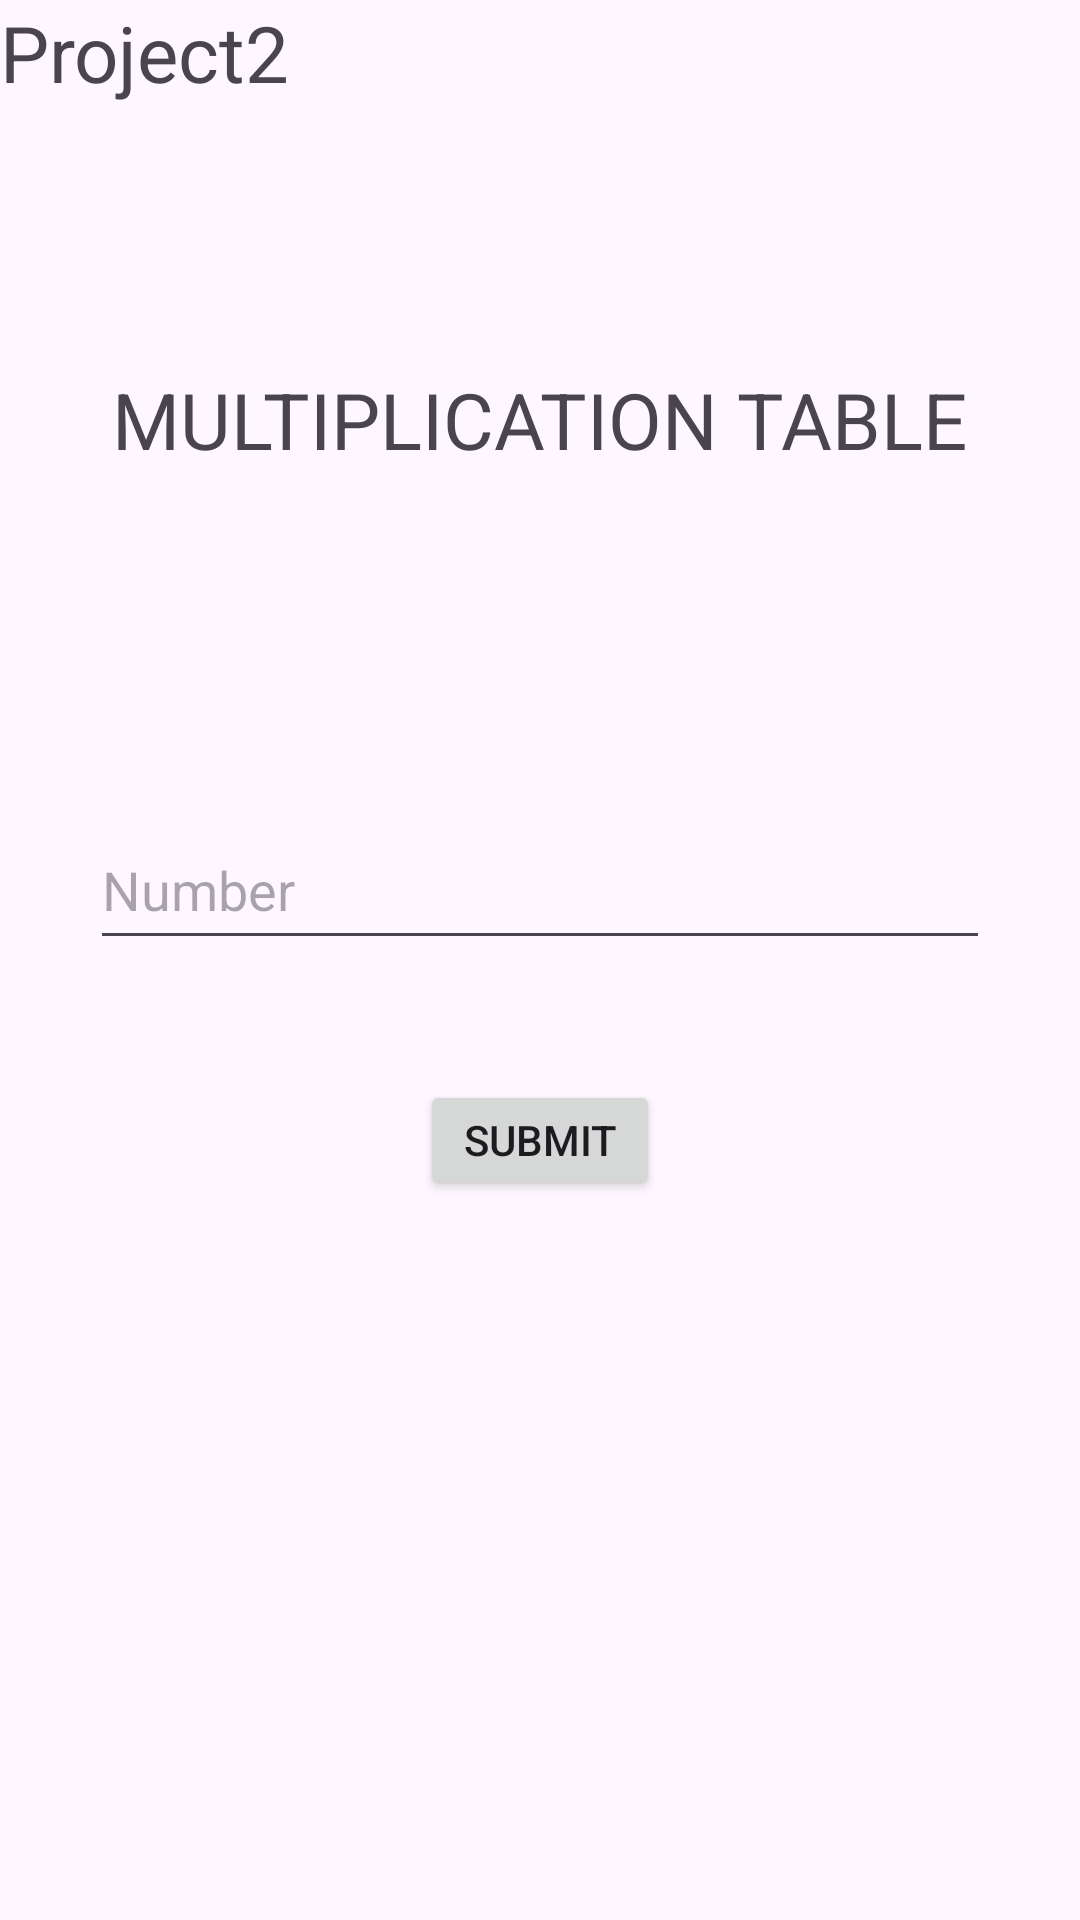

Here is an Android app screen rendered from its layout file. Give the layout XML and the strings, colors and styles it references.
<!-- AndroidManifest.xml: application theme Theme.FormsControl -->
<!-- res/layout/activity_main.xml -->
<?xml version="1.0" encoding="utf-8"?>
<LinearLayout xmlns:android="http://schemas.android.com/apk/res/android"
    xmlns:app="http://schemas.android.com/apk/res-auto"
    xmlns:tools="http://schemas.android.com/tools"
    android:id="@+id/main"
    android:layout_width="match_parent"
    android:layout_height="match_parent"
    tools:context=".MainActivity"
    android:layout_gravity="center"
    android:orientation="vertical">

    <TextView
        android:layout_width="wrap_content"
        android:layout_height="60dp"
        android:text="Project2"
        android:textSize="26dp"
        />

    <TextView
        android:layout_width="wrap_content"
        android:layout_height="60dp"
        android:layout_marginTop="50dp"
        android:gravity="center"
        android:text="MULTIPLICATION TABLE"
        android:textSize="26dp"
        android:layout_gravity="center"
        />

    <EditText
        android:layout_width="300dp"
        android:layout_height="50dp"
        android:layout_marginTop="100dp"
        android:layout_gravity="center"
        android:hint="Number"
        android:id="@+id/number"
        />

    <Button
        android:layout_width="80dp"
        android:layout_height="40dp"
        android:layout_gravity="center"
        android:text="Submit"
        android:id="@+id/btn"
        android:layout_marginTop="40dp"
        />

    <TextView
        android:layout_width="wrap_content"
        android:layout_height="wrap_content"
        android:layout_marginTop="30dp"
        android:id="@+id/answer"
        android:layout_gravity="center"
        />
</LinearLayout>
<!-- resources referenced by this layout -->
<resources>
  <style name="Theme.FormsControl" parent="Base.Theme.FormsControl" />
  <style name="Base.Theme.FormsControl" parent="Theme.Material3.DayNight.NoActionBar">
          
          
      </style>
</resources>
